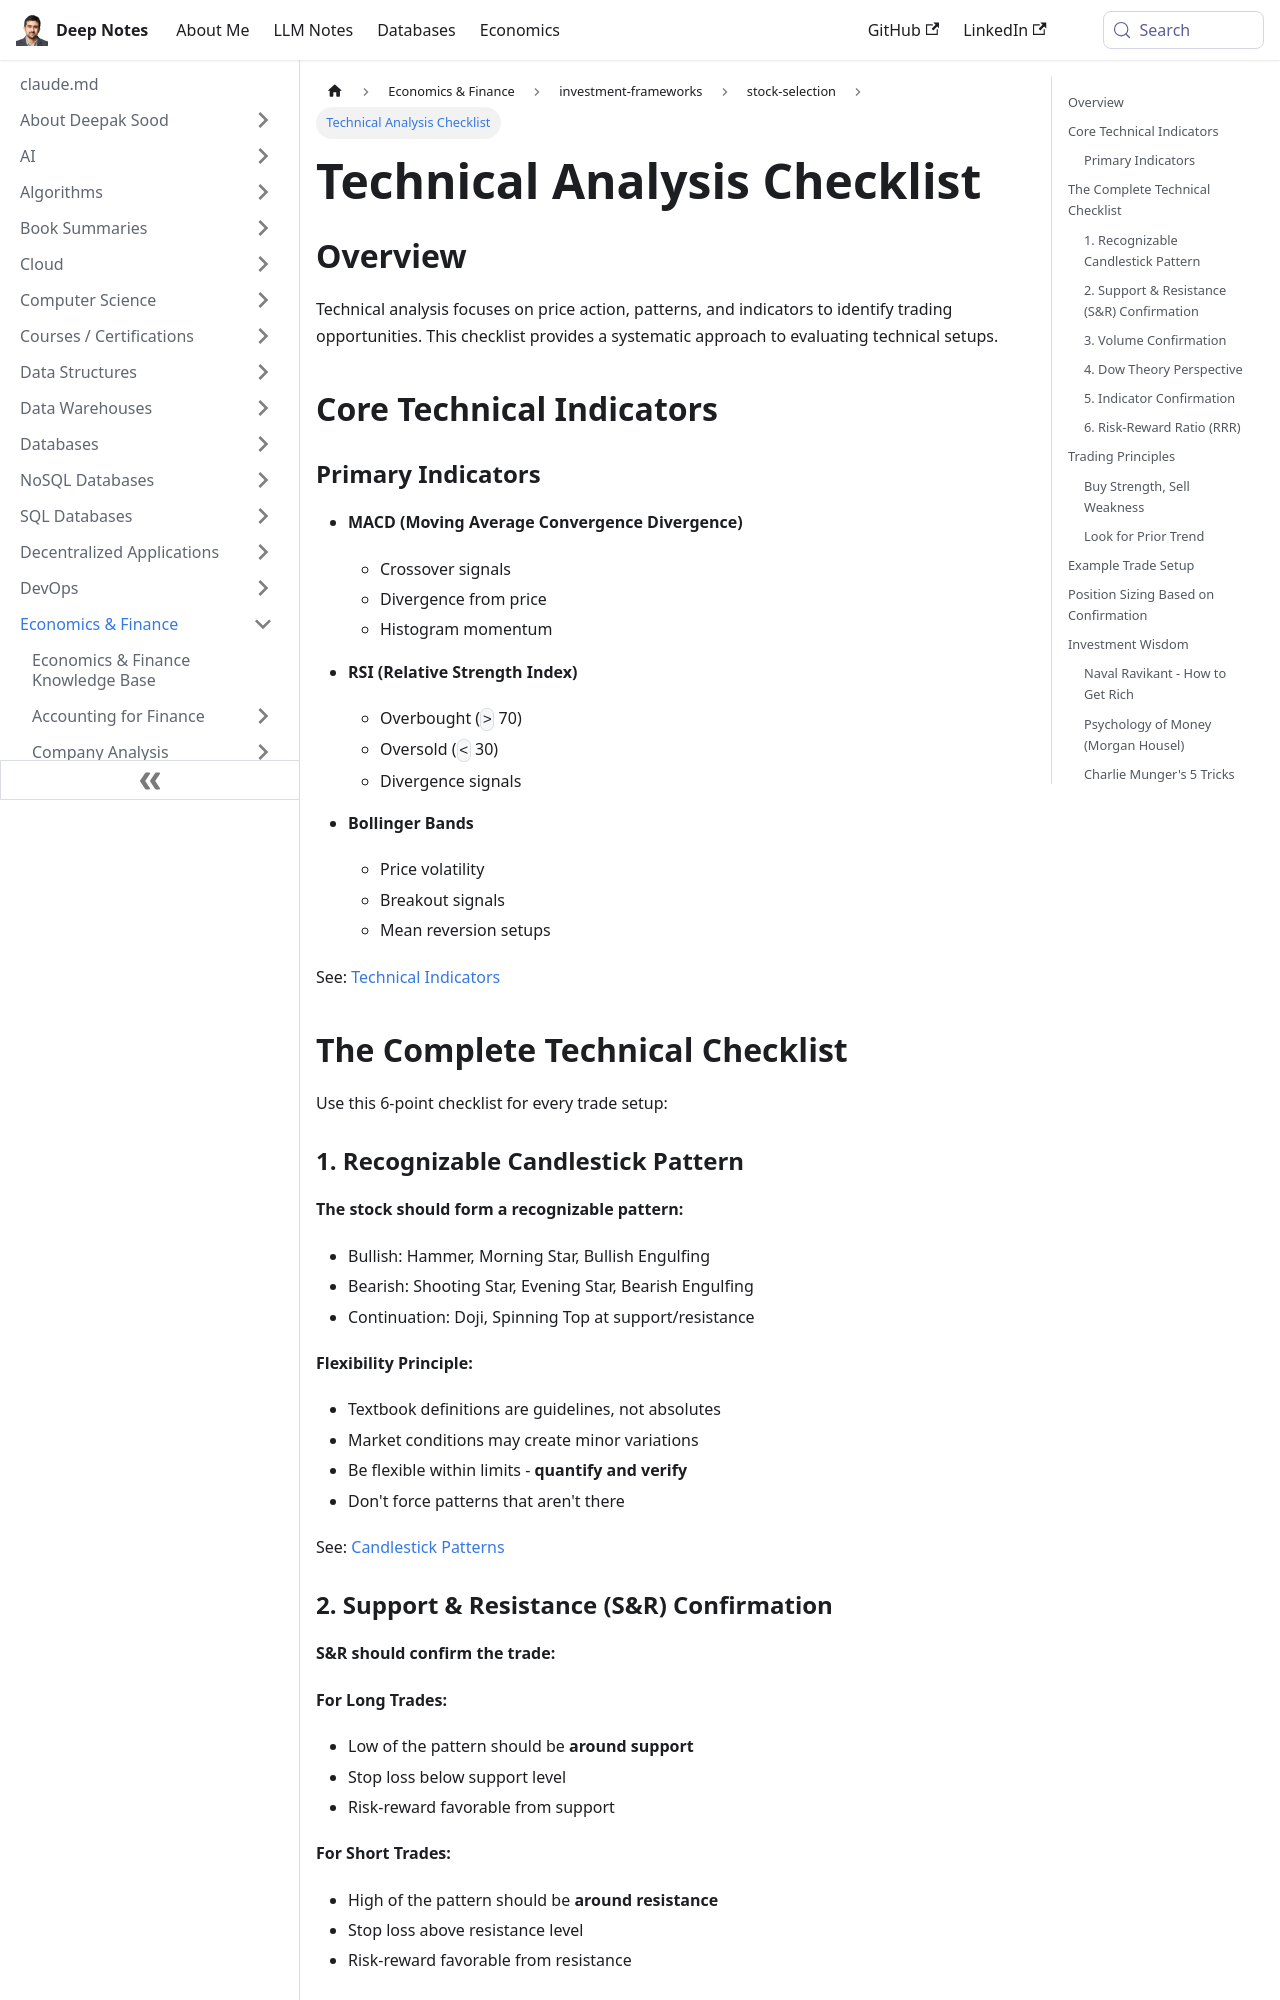

repository: deepaksood619/deepaksood619.github.io · page: economics/investment-frameworks/stock-selection/technical-checklist/index.html · generator: docusaurus

---
slug: /economics/investment-frameworks/stock-selection/technical-checklist
title: Technical Analysis Checklist
description: Discover a comprehensive technical analysis checklist to systematically evaluate stock trading opportunities using key indicators like MACD, RSI, and Bollinger Bands.
created: 2026-06-09
updated: 2026-10-19
---
## Overview

Technical analysis focuses on price action, patterns, and indicators to identify trading opportunities. This checklist provides a systematic approach to evaluating technical setups.

## Core Technical Indicators

### Primary Indicators

- **MACD (Moving Average Convergence Divergence)**
  - Crossover signals
  - Divergence from price
  - Histogram momentum

- **RSI (Relative Strength Index)**
  - Overbought (`>` 70)
  - Oversold (`<` 30)
  - Divergence signals

- **Bollinger Bands**
  - Price volatility
  - Breakout signals
  - Mean reversion setups

See: [Technical Indicators](economics/market-mechanics/technical-analysis/technical-indicators.md)

## The Complete Technical Checklist

Use this 6-point checklist for every trade setup:

### 1. Recognizable Candlestick Pattern

**The stock should form a recognizable pattern:**

- Bullish: Hammer, Morning Star, Bullish Engulfing
- Bearish: Shooting Star, Evening Star, Bearish Engulfing
- Continuation: Doji, Spinning Top at support/resistance

**Flexibility Principle:**

- Textbook definitions are guidelines, not absolutes
- Market conditions may create minor variations
- Be flexible within limits - **quantify and verify**
- Don't force patterns that aren't there

See: [Candlestick Patterns](economics/market-mechanics/technical-analysis/technical-analysis-basics.md)

### 2. Support & Resistance (S&R) Confirmation

**S&R should confirm the trade:**

**For Long Trades:**

- Low of the pattern should be **around support**
- Stop loss below support level
- Risk-reward favorable from support

**For Short Trades:**

- High of the pattern should be **around resistance**
- Stop loss above resistance level
- Risk-reward favorable from resistance

**S&R Guidelines:**

- Previous highs/lows
- Psychological levels (round numbers)
- Fibonacci retracement levels
- Moving average levels (50-day, 200-day)
